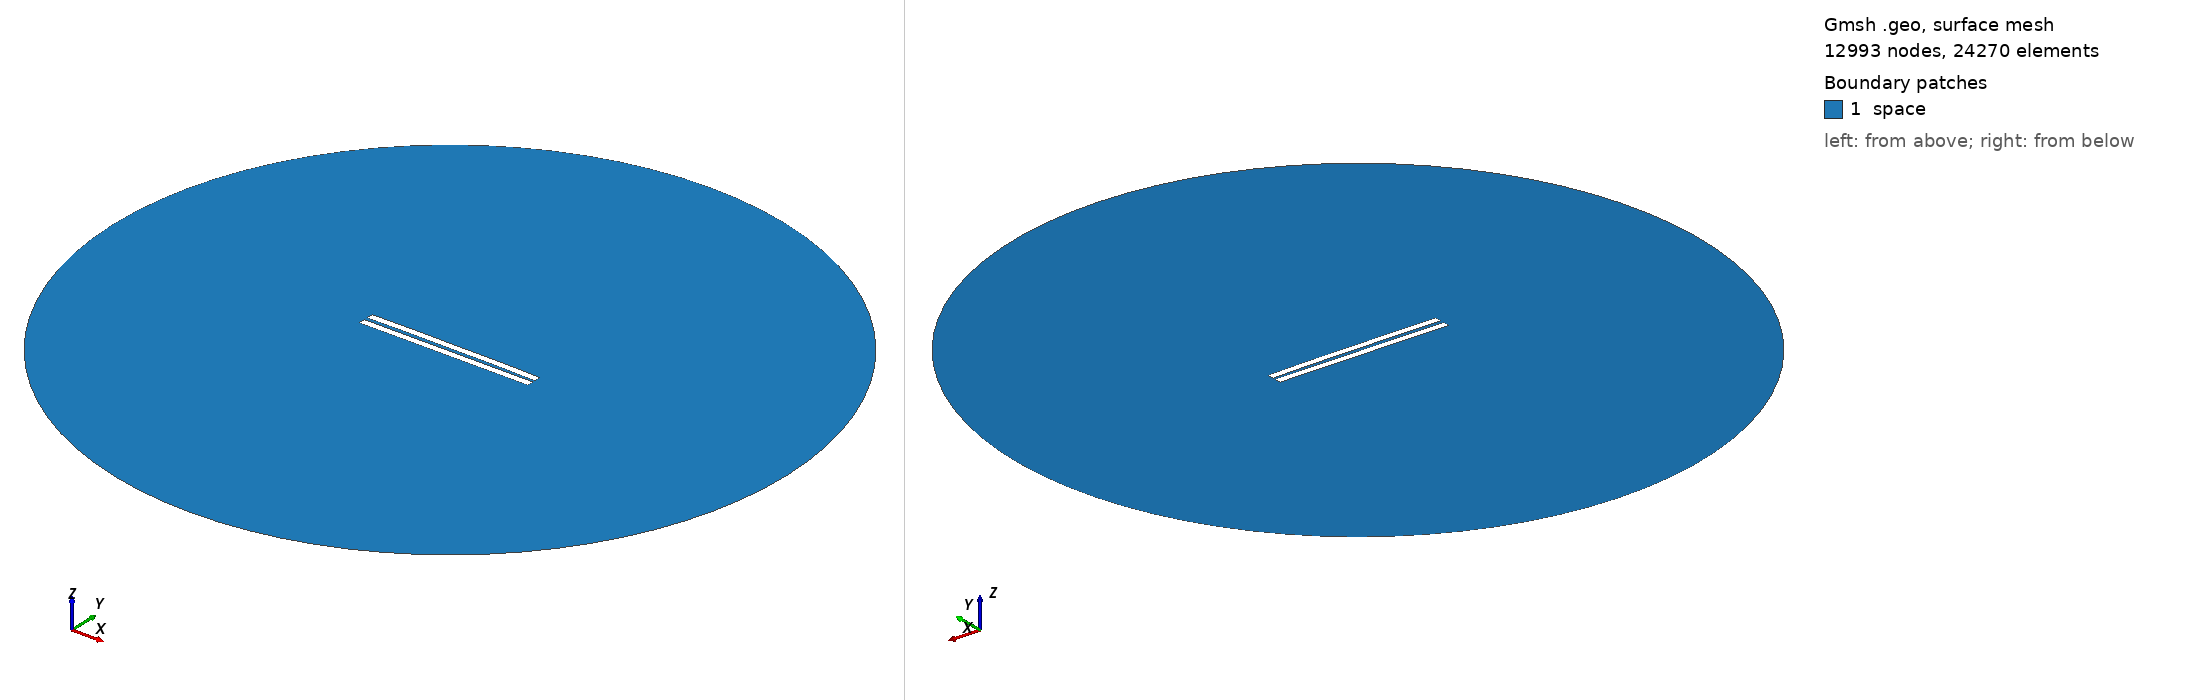

Gmsh geometry script, surface-meshed: 12993 nodes, 24270 surface elements. Boundary patches (legend numbers): 1 space. Left view from above one corner, right view from below the opposite corner. Legend entries are the model's physical surfaces. The drawing asked Gmsh for element sizes between 1% and 20% of the model's largest extent; the script's own settings can give other sizes.

=== 1989.geo (drawn) ===
//---------------------------------------
// Geometry kernel
//---------------------------------------

SetFactory("OpenCASCADE");



//---------------------------------------
// Parameters of the geometry
//---------------------------------------

// Overetch of the upper plate
overetch = 0.0;

// Distance between the plates
distance = 2.25;

// Discretization over the x axis (for the deformation)
nx = 50; 

// Length of the plate
L = 100 - overetch; 

// Number of modes
n = 4; 

// 1st mode coefficient
coeff(1) = -0.15;
beta(1) = 0.596864 * 3.1415926535 / L;

// 2nd mode coefficient
coeff(2) = 0.15;
beta(2) = 1.49418 * 3.1415926535 / L;

// 3rd mode coefficient
coeff(3) = 0.0;
beta(3) = 2.50025 * 3.1415926535 / L;

// 4th mode coefficient
coeff(4) = 0.07499999999999998;
beta(4) = 3.49999 * 3.1415926535 / L;



//---------------------------------------
// Upper plate (deformed rectangle)
//---------------------------------------

// Coordiantes of the upper plate
xmin = -50;
xmax = 50 - overetch;

// Height of the upper plate
yheight = 4 - 2 * overetch;

// Indexes of the points
UpperID[] = {};
LowerID[] = {};
LeftID[] = {};
RightID[] = {};

// Point index
p = 1;

// Horizontal edges
For i In {1:nx}
    x = xmin + (i-1)*(xmax - xmin)/(nx-1);

    y_bottom = distance / 2 + overetch;
    For j In {1:n}
        C = (Cosh(beta(j)*L) + Cos(beta(j)*L)) / (Sinh(beta(j)*L) + Sin(beta(j)*L));
        y_bottom  = y_bottom + coeff(j) * (Cosh(beta(j)*(x+50)) - Cos(beta(j)*(x+50)) - C * (Sinh(beta(j)*(x+50)) - Sin(beta(j)*(x+50))));
    EndFor

    y_top = y_bottom + yheight;

    Point(p) = {x, y_top, 0, 1.0};
    UpperID[i] = p;
    p = p + 1;

    Point(p) = {x, y_bottom, 0, 1.0};
    LowerID[i] = p;
    p = p + 1;
EndFor

// Create point lists
UpperPts[] = {}; LowerPts[] = {};
For i In {1:nx}
  UpperPts[] += {UpperID[i]};
  LowerPts[] += {LowerID[i]};
EndFor

// Build splines
Spline(1) = {UpperPts[]};
Spline(2) = {LowerPts[]};
Line(3) = {LowerPts[nx-1], UpperPts[nx-1]};
Line(4) = {LowerPts[0], UpperPts[0]};

// Build the plane surface
Curve Loop(1) = {2, 3, -1, -4};
Plane Surface(1) = {1};



//---------------------------------------
// Lower plate (rectangle)
//---------------------------------------

// Vertices
Point(1001) = {-50, -1, 0, 1.0};
Point(1002) = { 50, -1, 0, 1.0};
Point(1003) = { 50,  -5, 0, 1.0};
Point(1004) = {-50,  -5, 0, 1.0};

// Edges
Line(5) = {1001, 1002};
Line(6) = {1002, 1003};
Line(7) = {1003, 1004};
Line(8) = {1004, 1001};

// Plane surface
Line Loop(2) = {5, 6, 7, 8};
Plane Surface(2) = {2}; 



//---------------------------------------
// Outer (fictious) boundary
//---------------------------------------

// Points
Point(1005) = {0, 0, 0};       // Center
Point(1006) = {200, 0, 0};     // Start point
Point(1007) = {0, 200, 0};     // 90 degrees
Point(1008) = {-200, 0, 0};    // 180 degrees
Point(1009) = {0, -200, 0};    // 270 degrees

// Circle arcs (each needs start, center, end)
Circle(9) = {1006, 1005, 1007};
Circle(10) = {1007, 1005, 1008};
Circle(11) = {1008, 1005, 1009};
Circle(12) = {1009, 1005, 1006};

// Plane surface for the entire domain
Curve Loop(3) = {9, 10, 11, 12};
Surface(3) = {3};

// Subtract the plates from the whole domain to obtain the actual domain where we want to solve the equations
BooleanDifference{ Surface{3}; Delete; }{ Surface{1}; Surface{2}; Delete; }




//---------------------------------------
// Transfinite Lines/Curves
//---------------------------------------

// Set the number of points on the boundaries
r = 7;

// Plates
Transfinite Curve {1, 2} = 50*r Using Progression 1;
Transfinite Curve {3, 4} = 2*r Using Progression 1;
Transfinite Line {5, 7} = 50*r Using Progression 1;
Transfinite Line {6, 8} = 2*r Using Progression 1;

// Outer boundary
Transfinite Line {9, 10, 11, 12} = 20 Using Progression 1;



//---------------------------------------
// Physical groups
//---------------------------------------                

// Physical curves (boundaries)
Physical Line("force_segment", 10) = {2};
Physical Line("upper_plate", 11) = {1, 3, 4};
Physical Line("lower_plate", 12) = {5, 6, 7, 8};
Physical Line("boundary", 20) = {9, 10, 11, 12};

// Physical Surfaces
Physical Surface("space", 30) = {3};



//---------------------------------------
// 6. Generate the Mesh
//---------------------------------------

// 2D mesh generation
Mesh 2;
